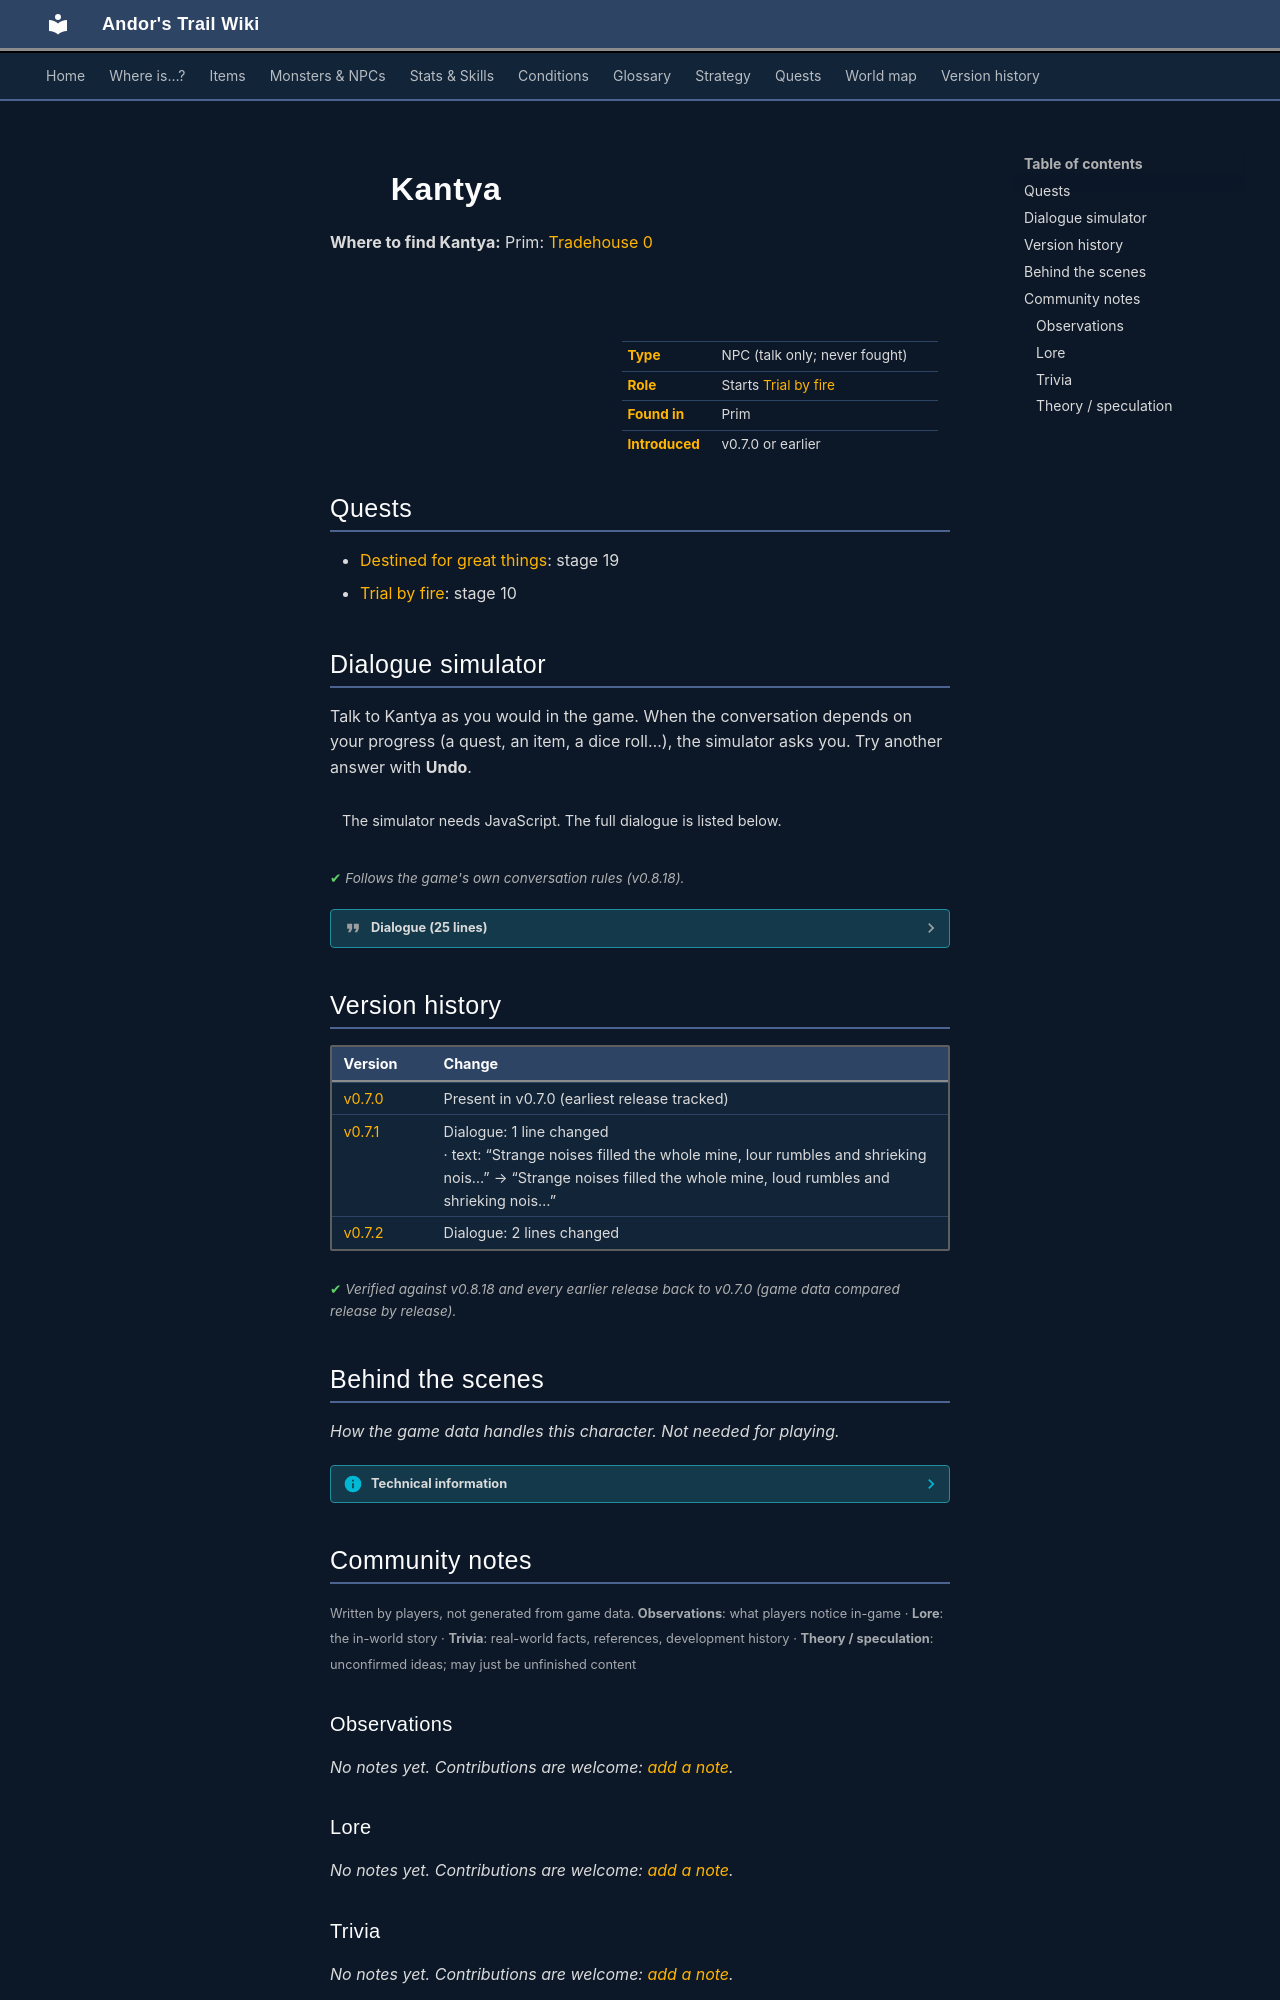

repository: asdfghjkl628/Andor-s-Trail-Wikiiii · page: monsters/kantya/index.html · generator: mkdocs

---
description: "Kantya is a non-player character (NPC) in Andor's Trail, found in Prim. Starts Trial by fire."
---

# ![](../assets/icons/monsters/monsters_ld1_14.png){ .sprite } Kantya

**Where to find Kantya:** Prim: [Tradehouse 0](../maps/tradehouse0.md#pin-npc-kantya)

<div class="infobox" markdown>

<p class="ib-img"><img class="sprite" src="../../assets/icons/monsters/monsters_ld1_14.png" alt=""></p>

| | |
|---|---|
| **Type** | NPC (talk only; never fought) |
| **Role** | Starts [Trial by fire](../quests/charwood2.md) |
| **Found in** | Prim |
| **Introduced** | v0.7.0 or earlier |

</div>

## Quests

- [Destined for great things](../quests/charwood1.md): stage 19
- [Trial by fire](../quests/charwood2.md): stage 10

## Dialogue simulator

Talk to Kantya as you would in the game. When the conversation depends on your progress (a quest, an item, a dice roll…), the simulator asks you. Try another answer with **Undo**.

<div class="dlg-sim" data-src="../../assets/dialogue/kantya.json" data-npc="Kantya" markdown="0"><noscript>The simulator needs JavaScript. The full dialogue is listed below.</noscript></div>

<p class="verified">Follows the game's own conversation rules (v0.8.18).</p>

??? quote "Dialogue (25 lines)"

    *Exactly as in the game files. Each line appears once; links jump to where a choice leads.*

    <span id="d-kantya"></span>**`kantya`** *(silent check: the first matching branch below is taken)* — **effects:** sets stage 19 of [Destined for great things](../quests/charwood1.md#stage-19)

    - branch 1 *(if reached stage 50 of [Destined for great things](../quests/charwood1.md#stage-50))* → [kantya1](#d-kantya1)
    - branch 2 → [kantya0](#d-kantya0)

    <span id="d-kantya1"></span>**`kantya1`** Kantya: “Thank you for finding our missing people!”

    - “You're welcome.” → *conversation ends*
    - “What do you think caused the monsters to appear?” → [kantya2](#d-kantya2)

    <span id="d-kantya0"></span>**`kantya0`** Kantya: “What will happen to us?”


    <span id="d-kantya2"></span>**`kantya2`** Kantya: “I told them we shouldn't be digging deeper!”

    - Next → [kantya3](#d-kantya3)

    <span id="d-kantya3"></span>**`kantya3`** Kantya: “But they did anyway. Now, look what it got us.”

    - “What happened?” → [kantya4](#d-kantya4)

    <span id="d-kantya4"></span>**`kantya4`** Kantya: “It all started with a few of the miners coming back from their shift. They reported having found some sort of markings on the ground.”

    - Next → [kantya5](#d-kantya5)

    <span id="d-kantya5"></span>**`kantya5`** Kantya: “Strange markings. Unnatural. Nothing like we've seen before.”

    - “What did the markings say?” → [kantya6](#d-kantya6)

    <span id="d-kantya6"></span>**`kantya6`** Kantya: “We don't know. No one could make any sense of them, not even Morenavia. I told them all that we should just leave it be.”

    - Next → [kantya7](#d-kantya7)

    <span id="d-kantya7"></span>**`kantya7`** Kantya: “But they didn't listen.”

    - Next → [kantya8](#d-kantya8)

    <span id="d-kantya8"></span>**`kantya8`** Kantya: “Then some people started hearing strange noises coming from below the ground around those markings. Almost like there was something below - a cavern or something.”

    - Next → [kantya9](#d-kantya9)

    <span id="d-kantya9"></span>**`kantya9`** Kantya: “Strange noises filled the whole mine, loud rumbles and shrieking noises from within the rock.”

    - “What happened then?” → [kantya10](#d-kantya10)

    <span id="d-kantya10"></span>**`kantya10`** Kantya: “They wanted to find out what was below those markings.”

    - Next → [kantya11](#d-kantya11)

    <span id="d-kantya11"></span>**`kantya11`** Kantya: “So they started breaking through further down.”

    - Next → [kantya12](#d-kantya12)

    <span id="d-kantya12"></span>**`kantya12`** Kantya: “I wasn't there myself, but I heard from some of the miners. As they broke through, there was a rush of air and a clattering noise, almost like claws, coming from the dark hole beneath.”

    - Next → [kantya13](#d-kantya13)

    <span id="d-kantya13"></span>**`kantya13`** Kantya: “Below the ground with the markings, there was a cavern, just as they had suspected.”

    - Next → [kantya14](#d-kantya14)

    <span id="d-kantya14"></span>**`kantya14`** Kantya: “A foul sulfurous smell crept into the mine, most likely coming from that cavern.”

    - Next → [kantya15](#d-kantya15)

    <span id="d-kantya15"></span>**`kantya15`** Kantya: “They started hearing chattering in strange voices from inside the opening.”

    - “What happened then?” → [kantya16](#d-kantya16)

    <span id="d-kantya16"></span>**`kantya16`** Kantya: “Then they saw it. As I've heard it, it all started as a small flame from within the dark cavern.”

    - Next → [kantya17](#d-kantya17)

    <span id="d-kantya17"></span>**`kantya17`** Kantya: “The flame grew stronger, and more lights appeared.”

    - Next → [kantya18](#d-kantya18)

    <span id="d-kantya18"></span>**`kantya18`** Kantya: “Out of the dark, they came. Out from the depths of the mine.”

    - Next → [kantya19](#d-kantya19)

    <span id="d-kantya19"></span>**`kantya19`** Kantya: “Those foul smelling things.”

    - Next → [kantya20](#d-kantya20)

    <span id="d-kantya20"></span>**`kantya20`** Kantya: “I told everyone that we shouldn't have breached that deep. We should have stopped when we first saw those markings on the ground.”

    - Next → [kantya21](#d-kantya21)

    <span id="d-kantya21"></span>**`kantya21`** Kantya: “Those markings must have been some sort of warning.”

    - “Is that how this all started?” → [kantya22](#d-kantya22)

    <span id="d-kantya22"></span>**`kantya22`** Kantya: “Yes. Whatever was in that cavern, we should not have let it out. Maybe that way, Morenavia and Ayell would still be alive.”

    - “Is there anything I can do?” → [kantya23](#d-kantya23)

    <span id="d-kantya23"></span>**`kantya23`** Kantya: “You've helped us this far. Talk to Maevalia again, she might have something else for you.” — **effects:** sets stage 10 of [Trial by fire](../quests/charwood2.md#stage-10)

    - “OK, I'll go talk to Maevalia again.” → [kantya0](#d-kantya0)



## Version history

| Version | Change |
|---|---|
| [v0.7.0](../versions/0.7.0.md) | Present in v0.7.0 (earliest release tracked) |
| [v0.7.1](../versions/0.7.1.md) | Dialogue: 1 line changed<br>· text: “Strange noises filled the whole mine, lour rumbles and shrieking nois…” → “Strange noises filled the whole mine, loud rumbles and shrieking nois…” |
| [v0.7.2](../versions/0.7.2.md) | Dialogue: 2 lines changed |

<p class="verified">Verified against v0.8.18 and every earlier release back to v0.7.0 (game data compared release by release).</p>


## Behind the scenes

*How the game data handles this character. Not needed for playing.*

??? info "Technical information"

    | | |
    |---|---|
    | Entry ID | `kantya` |
    | Type (wiki) | NPC |
    | Spawn group | `kantya` |
    | Loot table | – |
    | Conversation | `kantya` |
    | Faction | – |
    | Movement | – |
    | Icon | `monsters_ld1:14` |
    | Defined in | `res/raw/monsterlist_v070_npcs.json` |

    Raw data:

    ```json
    {
     "id": "kantya",
     "name": "Kantya",
     "iconID": "monsters_ld1:14",
     "phraseID": "kantya"
    }
    ```


## Community notes

<small>Written by players, not generated from game data. **Observations**: what players notice in-game · **Lore**: the in-world story · **Trivia**: real-world facts, references, development history · **Theory / speculation**: unconfirmed ideas; may just be unfinished content</small>

### Observations

*No notes yet. Contributions are welcome: [add a note](https://github.com/asdfghjkl628/Andor-s-Trail-Wikiiii/new/main/notes/monsters?filename=kantya.md&value=%23%23%20Observations%0A%0A%3C%21--%20what%20players%20notice%20in-game%20--%3E%0A%0A%23%23%20Lore%0A%0A%3C%21--%20the%20in-world%20story%20--%3E%0A%0A%23%23%20Trivia%0A%0A%3C%21--%20real-world%20facts%2C%20references%2C%20development%20history%20--%3E%0A%0A%23%23%20Theory%20/%20speculation%0A%0A%3C%21--%20unconfirmed%20ideas%3B%20may%20just%20be%20unfinished%20content%20--%3E%0A).*

### Lore

*No notes yet. Contributions are welcome: [add a note](https://github.com/asdfghjkl628/Andor-s-Trail-Wikiiii/new/main/notes/monsters?filename=kantya.md&value=%23%23%20Observations%0A%0A%3C%21--%20what%20players%20notice%20in-game%20--%3E%0A%0A%23%23%20Lore%0A%0A%3C%21--%20the%20in-world%20story%20--%3E%0A%0A%23%23%20Trivia%0A%0A%3C%21--%20real-world%20facts%2C%20references%2C%20development%20history%20--%3E%0A%0A%23%23%20Theory%20/%20speculation%0A%0A%3C%21--%20unconfirmed%20ideas%3B%20may%20just%20be%20unfinished%20content%20--%3E%0A).*
